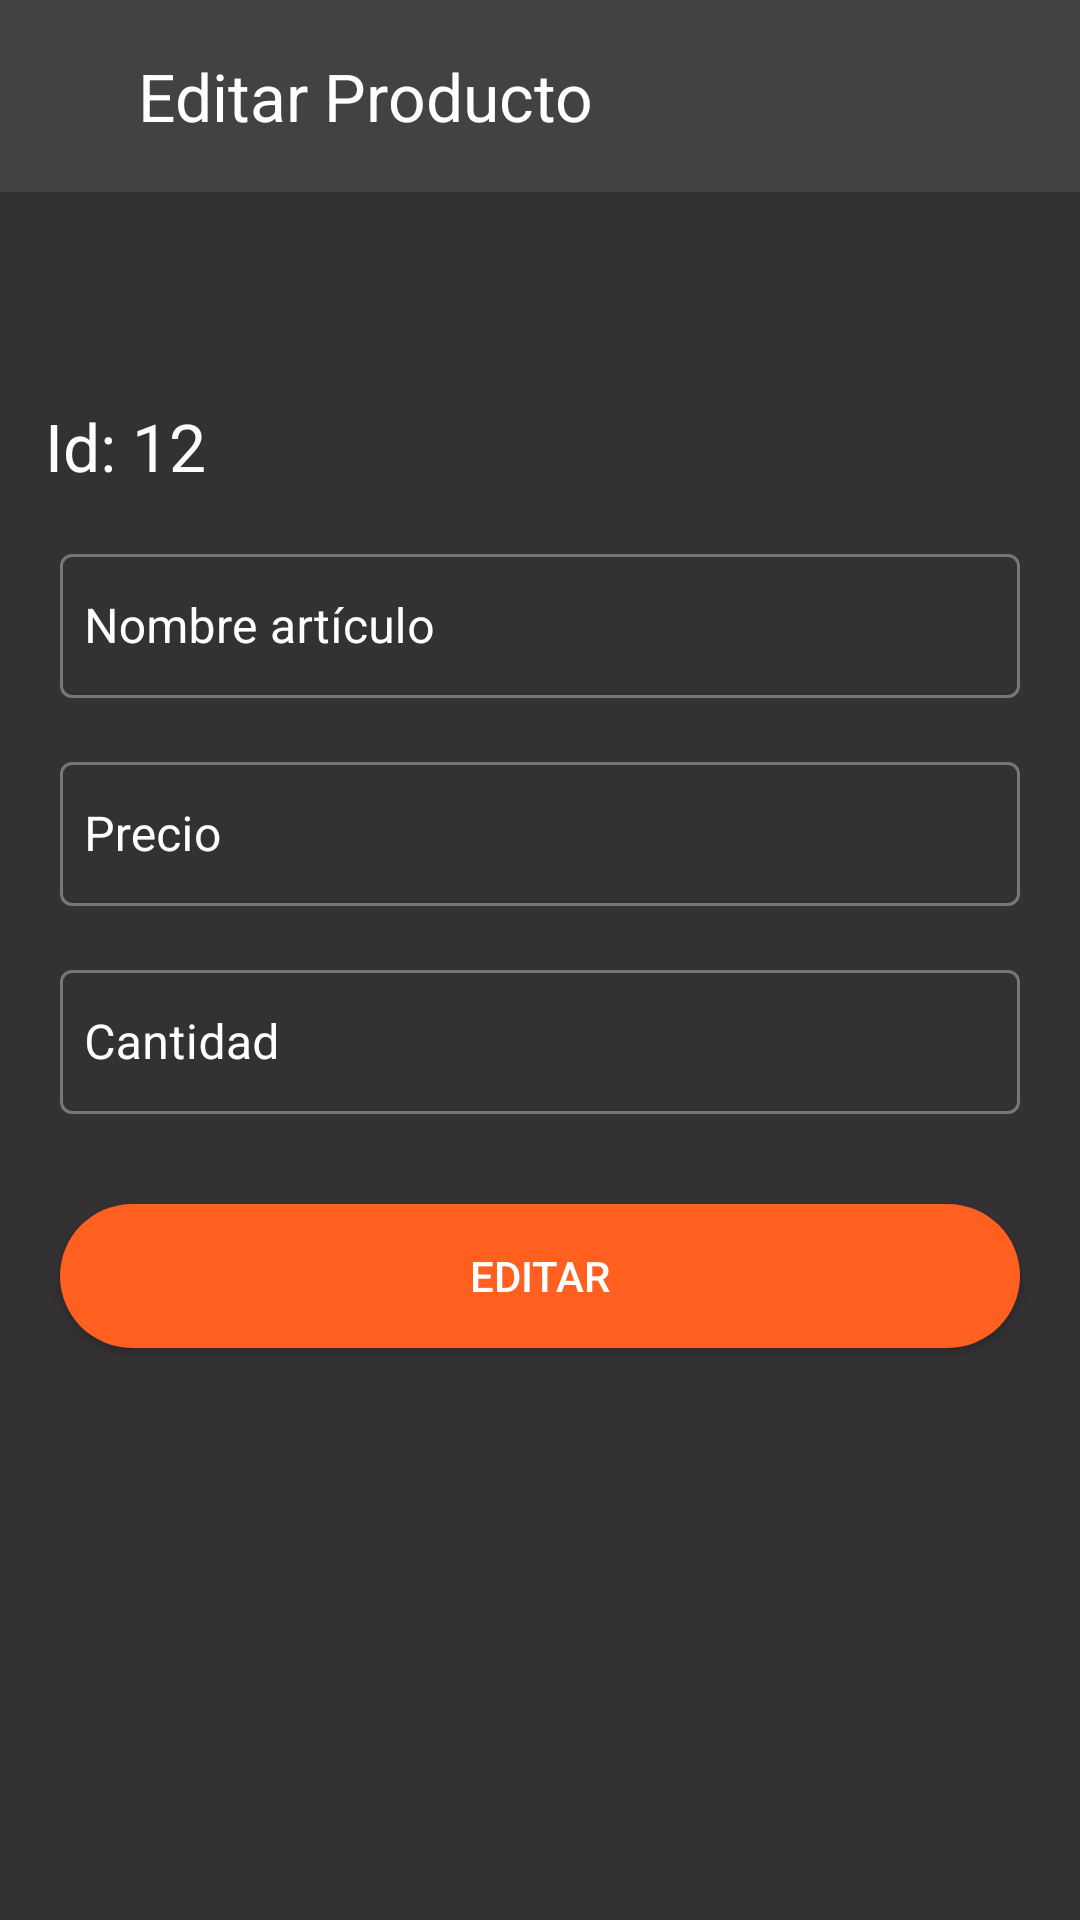

Reconstruct the res/layout file that produces this screen, plus the resources it refers to.
<!-- AndroidManifest.xml: application theme Theme.MiniProyecto2 -->
<!-- res/layout/fragment_edit_product.xml -->
<?xml version="1.0" encoding="utf-8"?>
<layout xmlns:android="http://schemas.android.com/apk/res/android"
    xmlns:tools="http://schemas.android.com/tools"
    xmlns:app="http://schemas.android.com/apk/res-auto">

    <data>

    </data>

    <androidx.constraintlayout.widget.ConstraintLayout
        android:layout_width="match_parent"
        android:layout_height="match_parent"
        tools:context=".view.fragments.FragmentEditProduct"
        android:background="@color/product_detail">

        <androidx.appcompat.widget.Toolbar
            android:id="@+id/my_toolbar"
            android:layout_width="match_parent"
            android:layout_height="?attr/actionBarSize"
            android:background="@color/toolbar_color"
            android:elevation="4dp"
            android:theme="@style/ThemeOverlay.AppCompat.ActionBar"
            android:popupTheme="@style/ThemeOverlay.AppCompat.Light"
            app:layout_constraintTop_toTopOf="parent"
            app:layout_constraintStart_toStartOf="parent"
            app:layout_constraintEnd_toEndOf="parent">

            <ImageButton
                android:contentDescription="Description"
                android:id="@+id/btn_back"
                android:layout_width="wrap_content"
                android:layout_height="wrap_content"
                android:background="@android:color/transparent"
                android:src="@drawable/back_arrow"
                android:rotation="90"
                android:layout_marginEnd="30dp" />

            <TextView
                android:id="@+id/toolbar_title"
                android:layout_width="wrap_content"
                android:layout_height="wrap_content"
                android:text="@string/toolbar_title_edit"
                android:textColor="@android:color/white"
                android:textSize="22sp"
                android:layout_centerInParent="true" />

        </androidx.appcompat.widget.Toolbar>


        <TextView
            android:id="@+id/tv_id_product"
            android:layout_width="wrap_content"
            android:layout_height="wrap_content"
            android:text="Id: 12"
            android:layout_marginStart="15dp"
            android:layout_marginTop="70dp"
            android:textSize="22sp"
            android:textColor="@color/white"
            app:layout_constraintTop_toBottomOf="@id/my_toolbar"
            app:layout_constraintStart_toStartOf="parent" />


        <com.google.android.material.textfield.TextInputLayout
            android:id="@+id/articulo"
            android:layout_width="match_parent"
            android:layout_height="wrap_content"
            android:layout_marginTop="16dp"
            android:layout_marginHorizontal="20dp"
            app:layout_constraintTop_toBottomOf="@+id/tv_id_product"
            app:layout_constraintStart_toStartOf="parent"
            app:layout_constraintEnd_toEndOf="parent"
            style="@style/EditText">

            <com.google.android.material.textfield.TextInputEditText
                android:id="@+id/nombre_articulo"
                android:layout_width="match_parent"
                android:layout_height="wrap_content"
                android:textColor="@color/white"
                android:hint="@string/nombre_articulo"
                android:textColorHint="@color/white"
                android:minHeight="48dp"
                android:inputType="text"
                android:maxLength="40"
                android:padding="8dp"
                android:autofillHints=""/>
        </com.google.android.material.textfield.TextInputLayout>

        <com.google.android.material.textfield.TextInputLayout
            android:id="@+id/precio"
            android:layout_width="match_parent"
            android:layout_height="wrap_content"
            android:layout_marginTop="16dp"
            android:layout_marginHorizontal="20dp"
            app:layout_constraintTop_toBottomOf="@+id/articulo"
            app:layout_constraintStart_toStartOf="parent"
            app:layout_constraintEnd_toEndOf="parent"
            style="@style/EditText">

            <com.google.android.material.textfield.TextInputEditText
                android:id="@+id/precio_articulo"
                android:layout_width="match_parent"
                android:layout_height="wrap_content"
                android:textColor="@color/white"
                android:hint="@string/precio_articulo"
                android:textColorHint="@color/white"
                android:minHeight="48dp"
                android:inputType="numberDecimal"
                android:maxLength="20"
                android:padding="8dp"
                android:autofillHints="" />
        </com.google.android.material.textfield.TextInputLayout>

        <com.google.android.material.textfield.TextInputLayout
            android:id="@+id/cantidad"
            android:layout_width="match_parent"
            android:layout_height="wrap_content"
            android:layout_marginTop="16dp"
            android:layout_marginHorizontal="20dp"
            app:layout_constraintTop_toBottomOf="@+id/precio"
            app:layout_constraintStart_toStartOf="parent"
            app:layout_constraintEnd_toEndOf="parent"
            style="@style/EditText">

            <com.google.android.material.textfield.TextInputEditText
                android:id="@+id/cantidad_articulo"
                android:layout_width="match_parent"
                android:layout_height="wrap_content"
                android:textColor="@color/white"
                android:hint="@string/cant_articulo"
                android:textColorHint="@color/white"
                android:minHeight="48dp"
                android:inputType="number"
                android:maxLength="4"
                android:padding="8dp"
                android:autofillHints="" />
        </com.google.android.material.textfield.TextInputLayout>

        <androidx.appcompat.widget.AppCompatButton
            android:id="@+id/btnEditar"
            android:layout_width="match_parent"
            android:layout_height="wrap_content"
            android:background="@drawable/btn_editar"
            android:text="@string/editar_producto"
            android:textColor="@color/white"
            android:layout_marginTop="30dp"
            android:layout_marginHorizontal="20dp"
            app:layout_constraintStart_toStartOf="parent"
            app:layout_constraintEnd_toEndOf="parent"
            app:layout_constraintTop_toBottomOf="@id/cantidad" />
    </androidx.constraintlayout.widget.ConstraintLayout>
</layout>
<!-- resources referenced by this layout -->
<resources>
  <color name="product_detail">#CC000000</color>
  <color name="toolbar_color">#424242</color>
  <color name="white">#FFFFFFFF</color>
  <!-- drawable btn_editar (drawable) -->
  <?xml version="1.0" encoding="utf-8"?>
  <selector xmlns:android="http://schemas.android.com/apk/res/android">
      
      <item android:state_enabled="true">
          <shape android:shape="rectangle">
              <corners android:radius="30dp" /> 
              <solid android:color="@color/eliminar_producto" /> 
          </shape>
      </item>
  
      
      <item android:state_enabled="false">
          <shape android:shape="rectangle">
              <corners android:radius="30dp" /> 
              <solid android:color="@color/gray" /> 
          </shape>
      </item>
  </selector>
  <string name="cant_articulo">Cantidad</string>
  <string name="editar_producto">Editar</string>
  <string name="nombre_articulo">Nombre artículo</string>
  <string name="precio_articulo">Precio</string>
  <string name="toolbar_title_edit">Editar Producto</string>
  <style name="EditText" parent="Widget.MaterialComponents.TextInputLayout.OutlinedBox">
          <item name="boxStrokeColor">@color/white</item>
          <item name="hintTextColor">@color/white</item>
          <item name="boxStrokeErrorColor">@android:color/holo_red_dark</item>
          <item name="endIconTint">@color/white</item>
          <item name="boxBackgroundMode">outline</item>
          <item name="boxBackgroundColor">@null</item>
          <item name="android:textColorHint">@android:color/white</item>
          <item name="boxStrokeWidth">1dp</item>
          <item name="boxStrokeWidthFocused">2dp</item>
      </style>
  <style name="Theme.MiniProyecto2" parent="Base.Theme.MiniProyecto2" />
  <color name="eliminar_producto">#FF5F1F</color>
  <color name="gray">#9EA1A1</color>
  <style name="Base.Theme.MiniProyecto2" parent="Theme.Material3.DayNight.NoActionBar">
          
          
      </style>
</resources>
